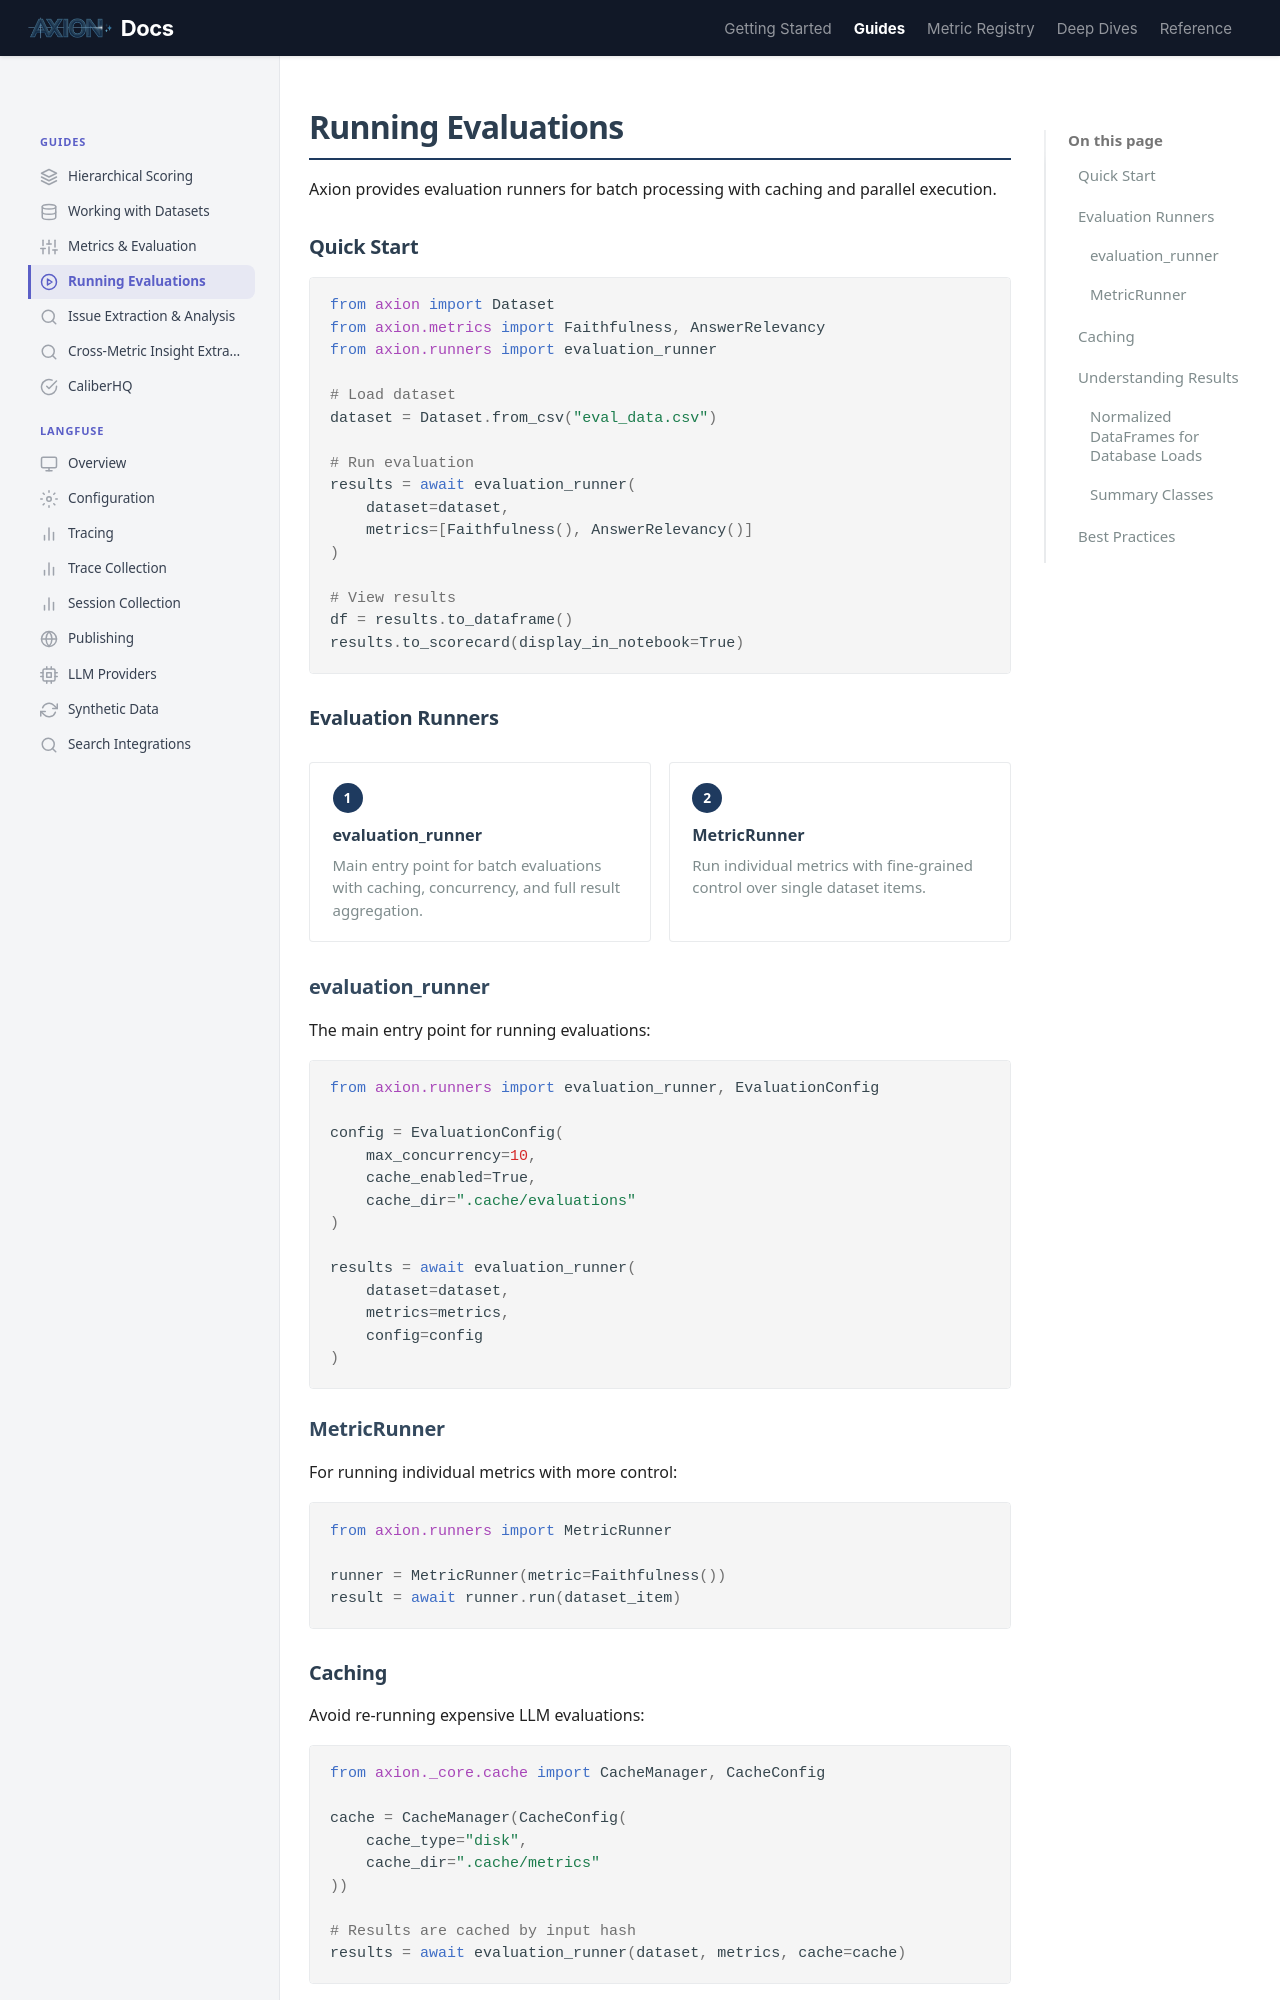

repository: ax-foundry/axion · page: guides/evaluation/index.html · generator: mkdocs

---
icon: custom/play
---
# Running Evaluations

Axion provides evaluation runners for batch processing with caching and parallel execution.

## Quick Start

```python
from axion import Dataset
from axion.metrics import Faithfulness, AnswerRelevancy
from axion.runners import evaluation_runner

# Load dataset
dataset = Dataset.from_csv("eval_data.csv")

# Run evaluation
results = await evaluation_runner(
    dataset=dataset,
    metrics=[Faithfulness(), AnswerRelevancy()]
)

# View results
df = results.to_dataframe()
results.to_scorecard(display_in_notebook=True)
```

## Evaluation Runners

<div class="rule-grid" markdown="0">
<div class="rule-card">
<span class="rule-card__number">1</span>
<p class="rule-card__title">evaluation_runner</p>
<p class="rule-card__desc">Main entry point for batch evaluations with caching, concurrency, and full result aggregation.</p>
</div>
<div class="rule-card">
<span class="rule-card__number">2</span>
<p class="rule-card__title">MetricRunner</p>
<p class="rule-card__desc">Run individual metrics with fine-grained control over single dataset items.</p>
</div>
</div>

### evaluation_runner

The main entry point for running evaluations:

```python
from axion.runners import evaluation_runner, EvaluationConfig

config = EvaluationConfig(
    max_concurrency=10,
    cache_enabled=True,
    cache_dir=".cache/evaluations"
)

results = await evaluation_runner(
    dataset=dataset,
    metrics=metrics,
    config=config
)
```

### MetricRunner

For running individual metrics with more control:

```python
from axion.runners import MetricRunner

runner = MetricRunner(metric=Faithfulness())
result = await runner.run(dataset_item)
```

## Caching

Avoid re-running expensive LLM evaluations:

```python
from axion._core.cache import CacheManager, CacheConfig

cache = CacheManager(CacheConfig(
    cache_type="disk",
    cache_dir=".cache/metrics"
))

# Results are cached by input hash
results = await evaluation_runner(dataset, metrics, cache=cache)
```

## Understanding Results

```python
# Convert to DataFrame for analysis
df = results.to_dataframe()

# Generate detailed metric summary report
from axion.runners.summary import MetricSummary
MetricSummary().execute(results.results, total_time=100)

# Per-test results
for test_result in results.results:
    for score in test_result.score_results:
        print(f"{score.name}: {score.score}")

# Find failures
df[df['metric_score'] < 0.5]

# Visual scorecard (Jupyter notebooks)
results.to_scorecard(display_in_notebook=True)

# Latency analysis
results.to_latency_plot()
```
